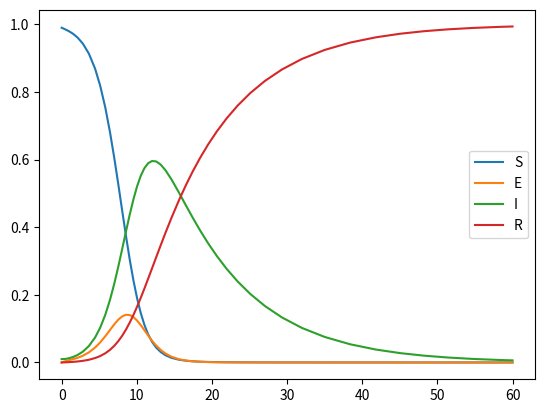

This figure's Python source:
import numpy as np
from scipy.integrate import solve_ivp
import matplotlib.pyplot as plt

beta = 1 # Rate der Infektionen pro Zeiteinheit
sigma = 1 # Latenzzeit
gamma = 0.1 # infektiösen Zeit, Zeit bis Symtome auftreten

def seir_f(t, y, beta, sigma, gamma):
    s, e, i, r = y
    return np.array([-beta * i * s,
                     -sigma * e + beta * i * s,
                     -gamma * i + sigma * e,
                     gamma * i])

sol = solve_ivp(seir_f, [0, 60], [0.99, 0, 0.01, 0],rtol=1e-6, args=(beta, sigma, gamma))
#(function, zeitspanne, S,e,i,r, rtol(kantenglättung im graph), functions parameter)
fig = plt.figure() # Kurven
ax = fig.gca() # Graphachsen
curves = ax.plot(sol.t, sol.y.T) # sol.y.T, y element als Tuple
ax.legend(curves, ['S', 'E', 'I', 'R'])
plt.show()